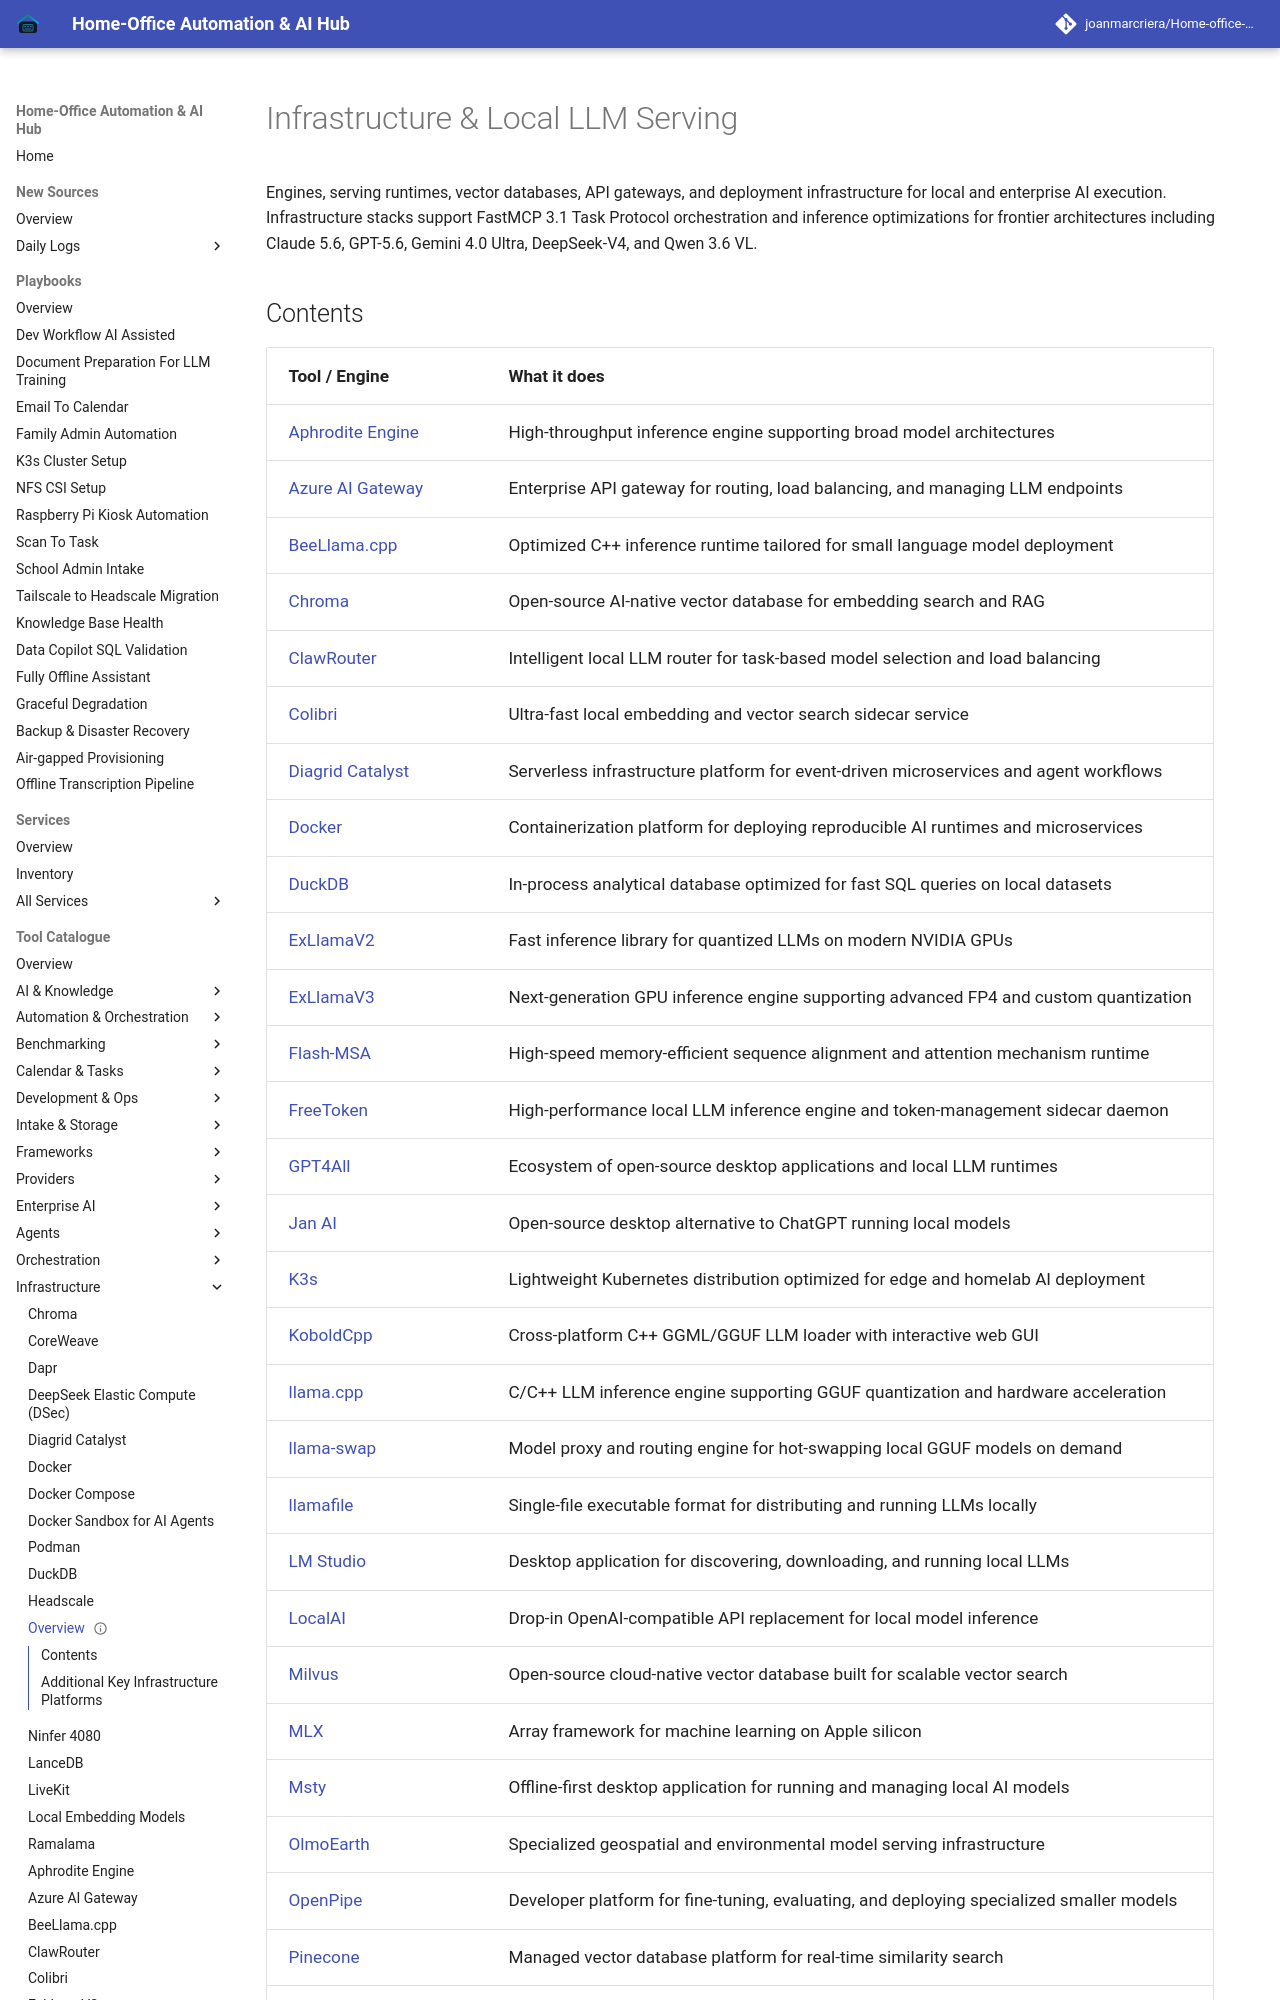

repository: joanmarcriera/Home-office-automations · page: tools/infrastructure/index.html · generator: mkdocs

---
title: "Infrastructure & Local LLM Serving"
description: "Directory of local inference engines, vector databases, gateways, and AI infrastructure platforms."
category: "infrastructure"
date: 2027-01-07
status: "Completed"
---

# Infrastructure & Local LLM Serving

Engines, serving runtimes, vector databases, API gateways, and deployment infrastructure for local and enterprise AI execution. Infrastructure stacks support FastMCP 3.1 Task Protocol orchestration and inference optimizations for frontier architectures including Claude 5.6, GPT-5.6, Gemini 4.0 Ultra, DeepSeek-V4, and Qwen 3.6 VL.
